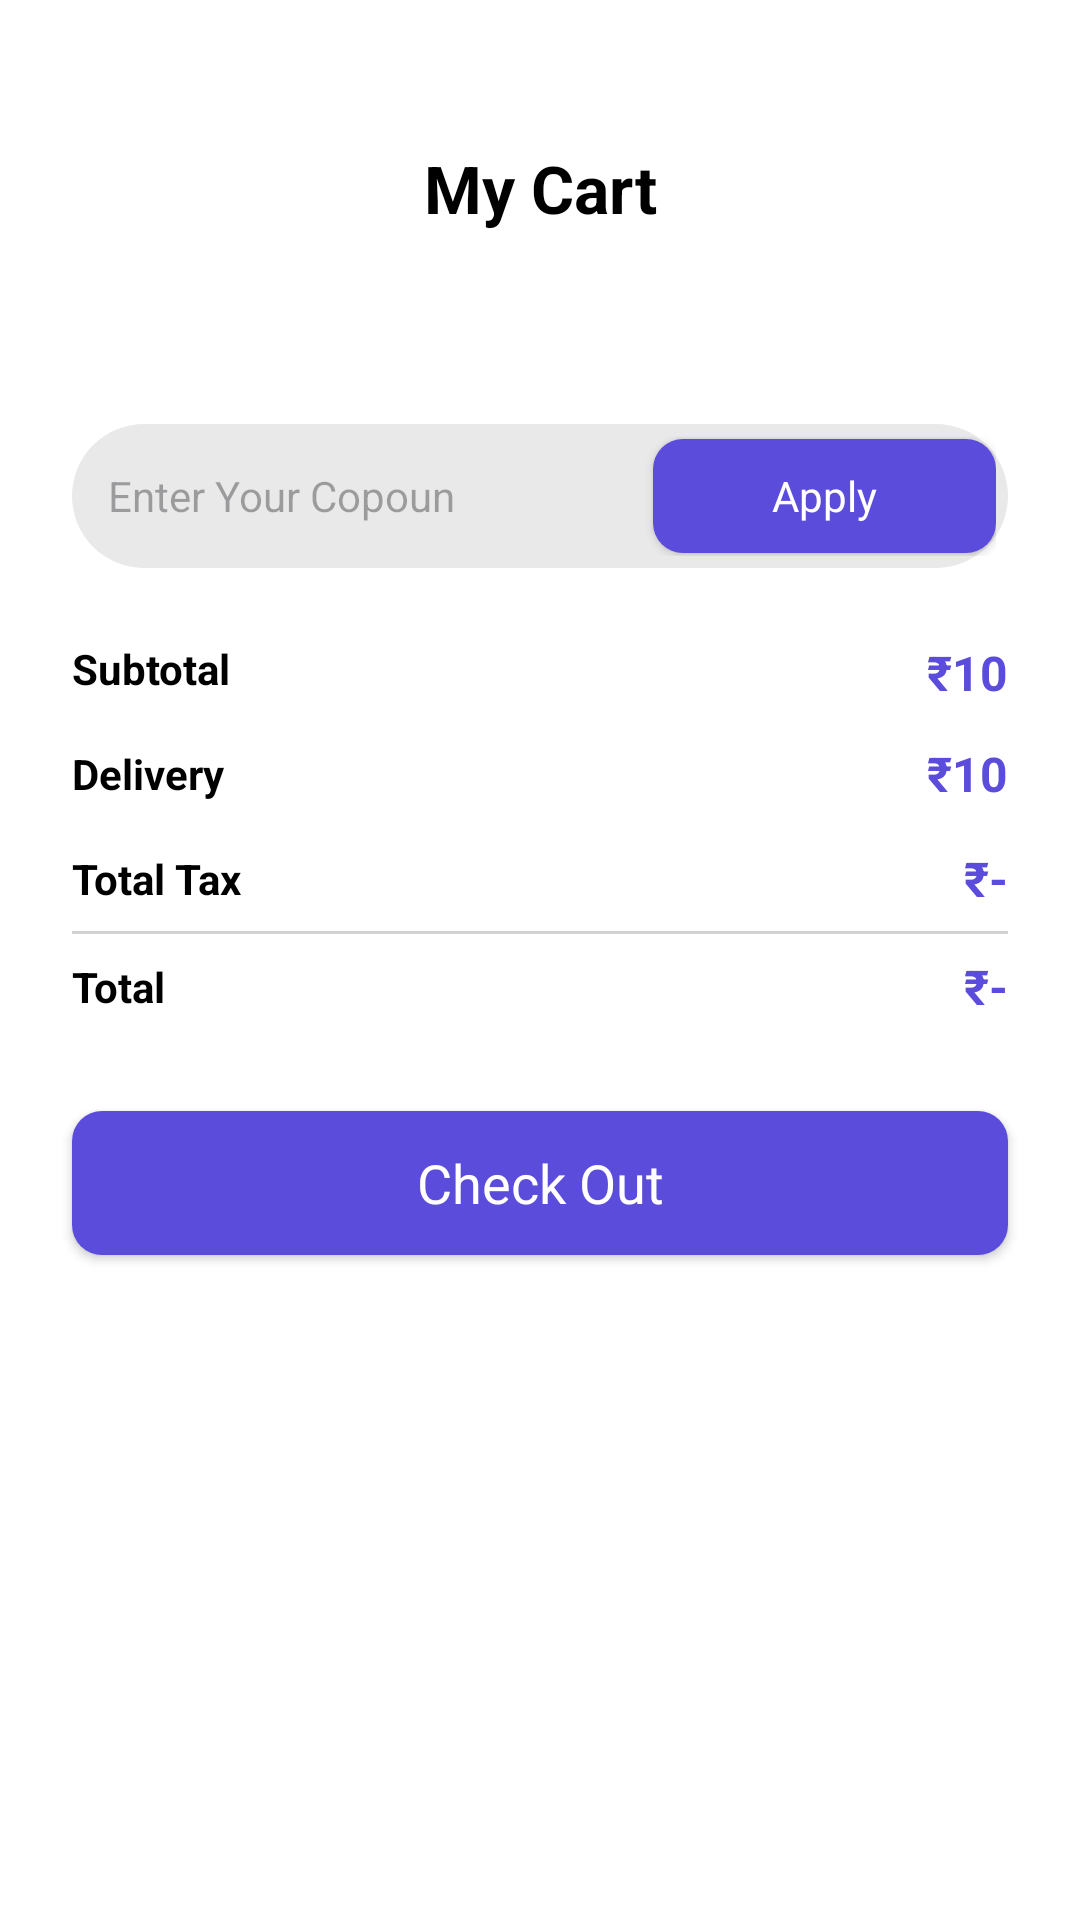

Layout XML and referenced resources for this Android screen:
<!-- AndroidManifest.xml: application theme Theme.Shoping -->
<!-- res/layout/activity_cart.xml -->
<?xml version="1.0" encoding="utf-8"?>
<androidx.constraintlayout.widget.ConstraintLayout xmlns:android="http://schemas.android.com/apk/res/android"
    xmlns:app="http://schemas.android.com/apk/res-auto"
    xmlns:tools="http://schemas.android.com/tools"
    android:id="@+id/main"
    android:background="@color/white"
    android:layout_width="match_parent"
    android:layout_height="match_parent"
    tools:context=".Activity.CartActivity">

    <TextView
        android:id="@+id/emptyTxt"
        android:layout_width="wrap_content"
        android:layout_height="wrap_content"
        android:text="Your Cart is Empty"
        android:visibility="gone"
        app:layout_constraintBottom_toBottomOf="parent"
        app:layout_constraintEnd_toEndOf="parent"
        app:layout_constraintStart_toStartOf="parent"
        app:layout_constraintTop_toTopOf="parent" />

    <androidx.constraintlayout.widget.ConstraintLayout
        android:id="@+id/constraintLayout2"
        android:layout_width="match_parent"
        android:layout_height="wrap_content"
        android:layout_marginStart="24dp"
        android:layout_marginTop="48dp"
        android:layout_marginEnd="24dp"
        app:layout_constraintEnd_toEndOf="parent"
        app:layout_constraintStart_toStartOf="parent"
        app:layout_constraintTop_toTopOf="parent">

        <ImageView
            android:id="@+id/backBtn"
            android:layout_width="wrap_content"
            android:layout_height="wrap_content"
            app:layout_constraintBottom_toBottomOf="parent"
            app:layout_constraintStart_toStartOf="parent"
            app:layout_constraintTop_toTopOf="parent"
            app:srcCompat="@drawable/back" />

        <TextView
            android:id="@+id/textView7"
            android:layout_width="wrap_content"
            android:layout_height="wrap_content"
            android:text="My Cart"
            android:textColor="@color/black"
            android:textSize="22sp"
            android:textStyle="bold"
            app:layout_constraintBottom_toBottomOf="parent"
            app:layout_constraintEnd_toEndOf="parent"
            app:layout_constraintStart_toStartOf="@+id/backBtn"
            app:layout_constraintTop_toTopOf="parent" />
    </androidx.constraintlayout.widget.ConstraintLayout>

    <ScrollView
        android:id="@+id/scrollViewCart"
        android:layout_width="match_parent"
        android:layout_height="0dp"
        app:layout_constraintBottom_toBottomOf="parent"
        app:layout_constraintEnd_toEndOf="parent"
        app:layout_constraintStart_toStartOf="parent"
        app:layout_constraintTop_toBottomOf="@+id/constraintLayout2">

        <LinearLayout
            android:layout_width="match_parent"
            android:layout_height="wrap_content"
            android:orientation="vertical">

            <androidx.recyclerview.widget.RecyclerView
                android:id="@+id/cartView"
                android:layout_width="match_parent"
                android:layout_height="match_parent"
                android:layout_margin="16dp" />

            <LinearLayout
                android:layout_width="match_parent"
                android:layout_height="48dp"
                android:layout_marginStart="24dp"
                android:layout_marginTop="32dp"
                android:layout_marginEnd="24dp"
                android:background="@drawable/gry_bg_full_corner"
                android:orientation="horizontal"
                android:padding="4dp">

                <EditText
                    android:id="@+id/editTextText2"
                    android:layout_width="wrap_content"
                    android:layout_height="match_parent"
                    android:layout_weight="1"
                    android:background="#00ffffff"
                    android:ems="10"
                    android:hint="Enter Your Copoun"
                    android:inputType="text"
                    android:paddingStart="8dp"
                    android:textSize="14sp" />

                <androidx.appcompat.widget.AppCompatButton
                    android:id="@+id/button"
                    style="@android:style/Widget.Button"
                    android:layout_width="wrap_content"
                    android:layout_height="38dp"
                    android:layout_weight="1"
                    android:background="@drawable/purple_bg"
                    android:text="Apply"
                    android:textColor="@color/white"
                    android:textSize="14sp" />


            </LinearLayout>

            <androidx.constraintlayout.widget.ConstraintLayout
                android:layout_width="match_parent"
                android:layout_height="wrap_content"
                android:layout_margin="24dp">

                <TextView
                    android:id="@+id/textView"
                    android:layout_width="wrap_content"
                    android:layout_height="wrap_content"
                    android:text="Subtotal"
                    android:textColor="@color/black"
                    android:textSize="14sp"
                    android:textStyle="bold"
                    app:layout_constraintStart_toStartOf="parent"
                    app:layout_constraintTop_toTopOf="parent" />

                <TextView
                    android:id="@+id/totalFeeTx"
                    android:layout_width="wrap_content"
                    android:layout_height="wrap_content"
                    android:text="₹10"
                    android:textColor="@color/purpole"
                    android:textSize="16sp"
                    android:textStyle="bold"
                    app:layout_constraintBottom_toBottomOf="@+id/textView"
                    app:layout_constraintEnd_toEndOf="parent"
                    app:layout_constraintTop_toTopOf="@+id/textView"
                    app:layout_constraintVertical_bias="0.0" />

                <TextView
                    android:id="@+id/textView3"
                    android:layout_width="wrap_content"
                    android:layout_height="wrap_content"
                    android:layout_marginTop="16dp"
                    android:text="Delivery"
                    android:textColor="@color/black"
                    android:textSize="14sp"
                    android:textStyle="bold"
                    app:layout_constraintStart_toStartOf="parent"
                    app:layout_constraintTop_toBottomOf="@+id/textView" />

                <TextView
                    android:id="@+id/deliveryTx"
                    android:layout_width="wrap_content"
                    android:layout_height="wrap_content"
                    android:text="₹10"
                    android:textColor="@color/purpole"
                    android:textSize="16sp"
                    android:textStyle="bold"
                    app:layout_constraintBottom_toBottomOf="@+id/textView3"
                    app:layout_constraintEnd_toEndOf="parent"
                    app:layout_constraintTop_toTopOf="@+id/textView3" />

                <TextView
                    android:id="@+id/textView15"
                    android:layout_width="wrap_content"
                    android:layout_height="wrap_content"
                    android:layout_marginTop="16dp"
                    android:text="Total Tax"
                    android:textColor="@color/black"
                    android:textSize="14sp"
                    android:textStyle="bold"
                    app:layout_constraintStart_toStartOf="parent"
                    app:layout_constraintTop_toBottomOf="@+id/textView3" />

                <TextView
                    android:id="@+id/taxTxt"
                    android:layout_width="wrap_content"
                    android:layout_height="wrap_content"
                    android:text="₹-"
                    android:textColor="@color/purpole"
                    android:textSize="16sp"
                    android:textStyle="bold"
                    app:layout_constraintBottom_toBottomOf="@+id/textView15"
                    app:layout_constraintEnd_toEndOf="parent"
                    app:layout_constraintTop_toTopOf="@+id/textView15" />

                <View
                    android:id="@+id/view3"
                    android:layout_width="wrap_content"
                    android:layout_height="1dp"
                    android:layout_marginTop="8dp"
                    android:background="#d2d2d2"
                    app:layout_constraintEnd_toEndOf="parent"
                    app:layout_constraintStart_toStartOf="parent"
                    app:layout_constraintTop_toBottomOf="@+id/textView15" />

                <TextView
                    android:id="@+id/textView21"
                    android:layout_width="wrap_content"
                    android:layout_height="wrap_content"
                    android:layout_marginTop="8dp"
                    android:layout_marginBottom="8dp"
                    android:text="Total"
                    android:textColor="@color/black"
                    android:textSize="14sp"
                    android:textStyle="bold"
                    app:layout_constraintBottom_toBottomOf="parent"
                    app:layout_constraintStart_toStartOf="parent"
                    app:layout_constraintTop_toBottomOf="@+id/view3" />

                <TextView
                    android:id="@+id/totalTxt"
                    android:layout_width="wrap_content"
                    android:layout_height="wrap_content"
                    android:text="₹-"
                    android:textColor="@color/purpole"
                    android:textSize="16sp"
                    android:textStyle="bold"
                    app:layout_constraintBottom_toBottomOf="@+id/textView21"
                    app:layout_constraintEnd_toEndOf="parent"
                    app:layout_constraintTop_toTopOf="@+id/textView21" />

            </androidx.constraintlayout.widget.ConstraintLayout>

            <androidx.appcompat.widget.AppCompatButton
                android:id="@+id/checkoutBtn"
                style="@android:style/Widget.Button"
                android:layout_width="match_parent"
                android:layout_height="wrap_content"
                android:layout_marginStart="24dp"
                android:layout_marginEnd="24dp"
                android:background="@drawable/purple_bg"
                android:text="Check Out"
                android:layout_marginBottom="40dp"
                android:textColor="@color/white"
                android:textSize="18sp" />

        </LinearLayout>
    </ScrollView>
</androidx.constraintlayout.widget.ConstraintLayout>
<!-- resources referenced by this layout -->
<resources>
  <color name="black">#FF000000</color>
  <color name="purpole">#5b4cdb</color>
  <color name="white">#FFFFFFFF</color>
  <!-- drawable gry_bg_full_corner (drawable) -->
  <?xml version="1.0" encoding="utf-8"?>
  <selector xmlns:android="http://schemas.android.com/apk/res/android">
  
      <item>
          <shape android:shape="rectangle">
              <solid android:color="#e9e9e9"/>
              <corners android:radius="100dp"/>
          </shape>
      </item>
  </selector>
  <!-- drawable purple_bg (drawable) -->
  <?xml version="1.0" encoding="utf-8"?>
  <selector xmlns:android="http://schemas.android.com/apk/res/android">
      <item>
          <shape android:shape="rectangle">
              <corners android:radius="10dp"/>
              <solid android:color="@color/purpole"/>
          </shape>
      </item>
  
  </selector>
  <style name="Theme.Shoping" parent="Base.Theme.Shoping" />
  <style name="Base.Theme.Shoping" parent="Theme.Material3.DayNight.NoActionBar">
          
          
          <item name="android:statusBarColor">#FFFFFF</item>
          <item name="android:windowLightStatusBar">true</item>
      </style>
</resources>
